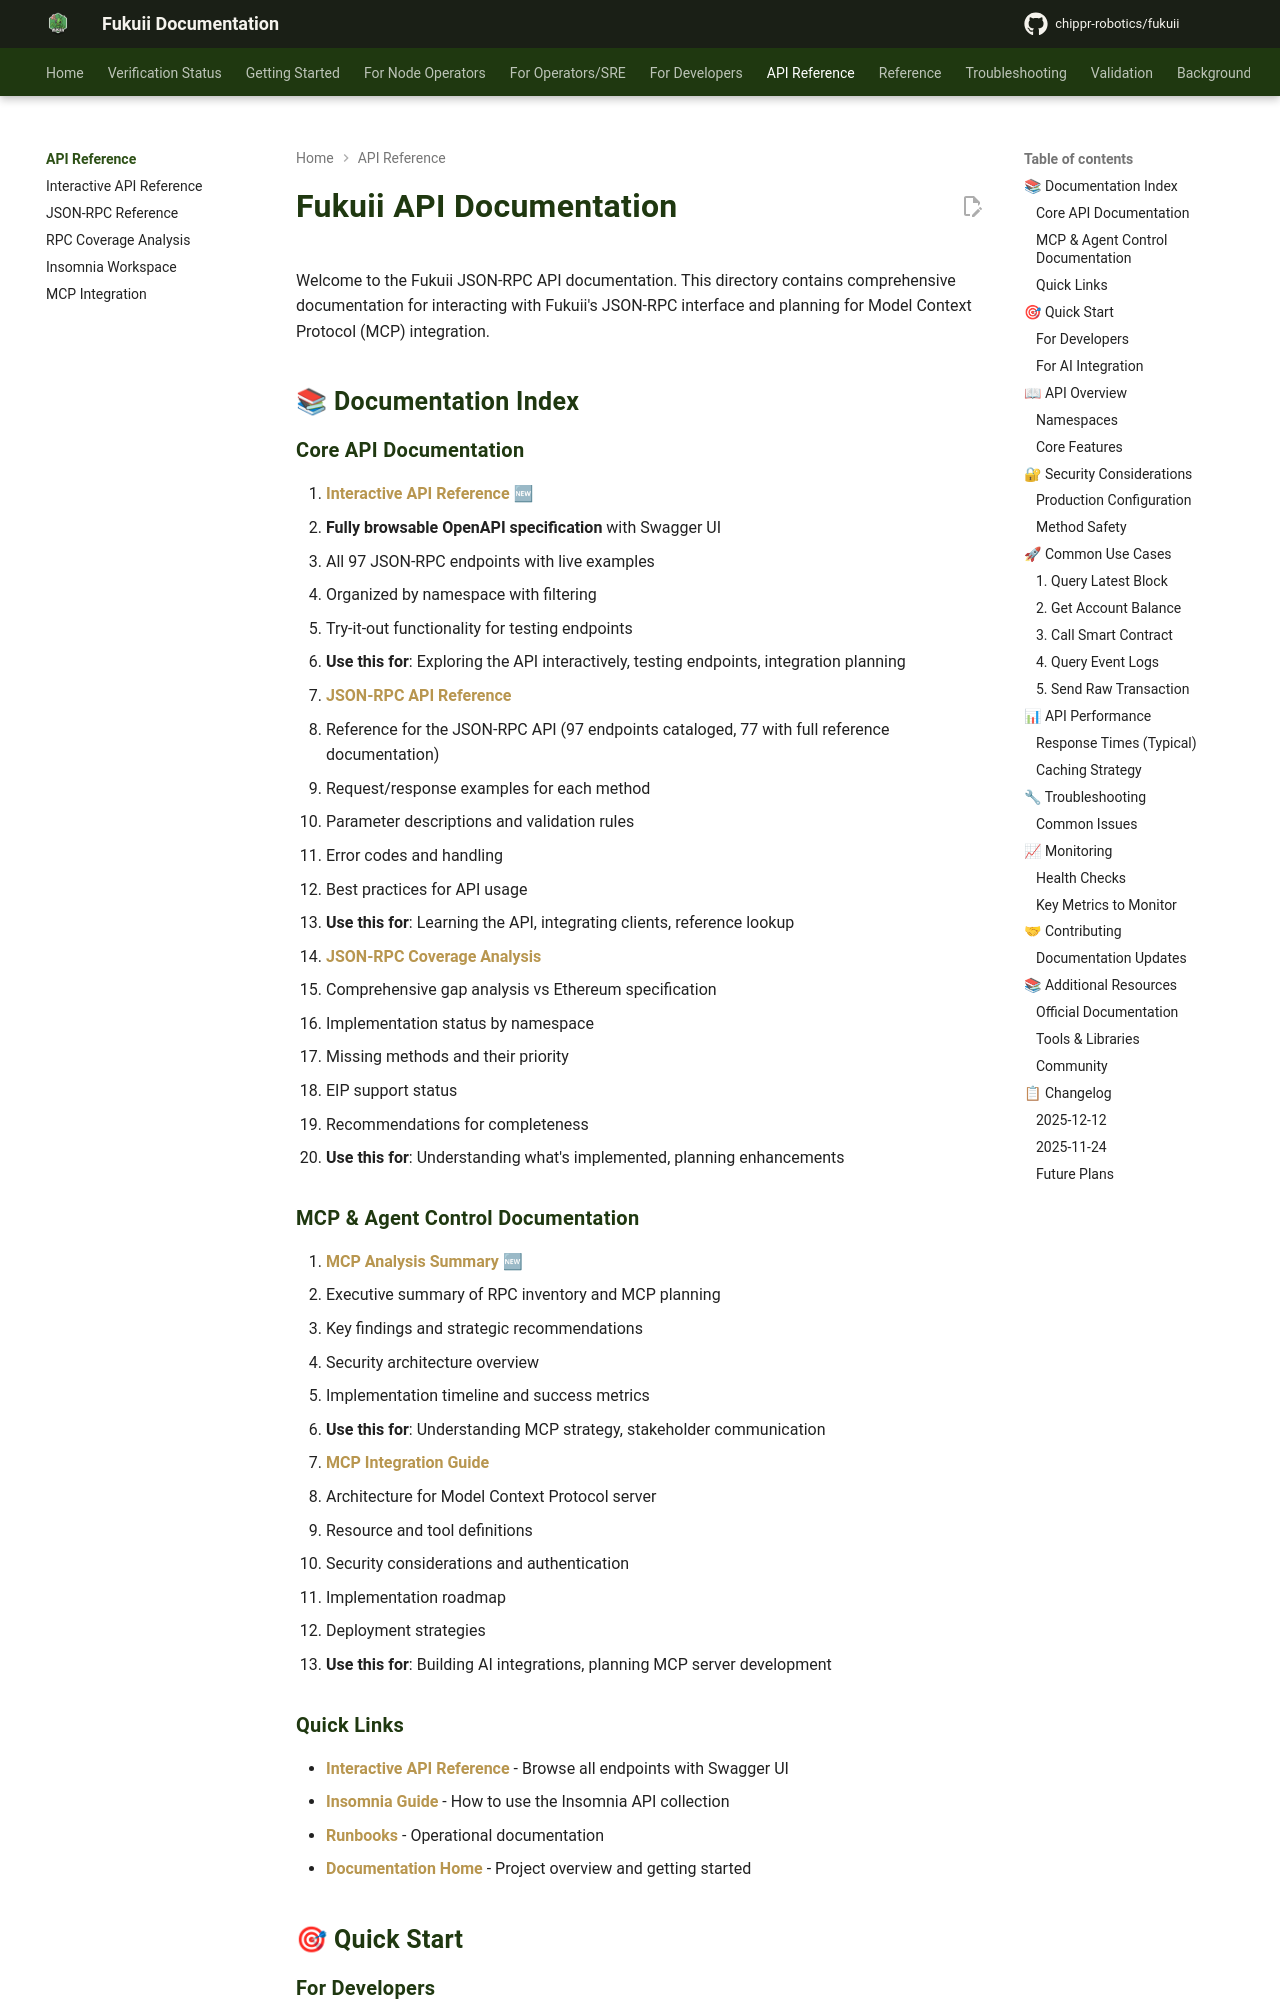

repository: chippr-robotics/fukuii · page: pr-preview/pr-1490/api/index.html · generator: mkdocs

# Fukuii API Documentation

Welcome to the Fukuii JSON-RPC API documentation. This directory contains comprehensive documentation for interacting with Fukuii's JSON-RPC interface and planning for Model Context Protocol (MCP) integration.

## 📚 Documentation Index

### Core API Documentation

1. **[Interactive API Reference](./interactive-api-reference.md)** 🆕
   - **Fully browsable OpenAPI specification** with Swagger UI
   - All 97 JSON-RPC endpoints with live examples
   - Organized by namespace with filtering
   - Try-it-out functionality for testing endpoints
   - **Use this for**: Exploring the API interactively, testing endpoints, integration planning

2. **[JSON-RPC API Reference](./JSON_RPC_API_REFERENCE.md)**
   - Reference for the JSON-RPC API (97 endpoints cataloged, 77 with full reference documentation)
   - Request/response examples for each method
   - Parameter descriptions and validation rules
   - Error codes and handling
   - Best practices for API usage
   - **Use this for**: Learning the API, integrating clients, reference lookup

3. **[JSON-RPC Coverage Analysis](./JSON_RPC_COVERAGE_ANALYSIS.md)**
   - Comprehensive gap analysis vs Ethereum specification
   - Implementation status by namespace
   - Missing methods and their priority
   - EIP support status
   - Recommendations for completeness
   - **Use this for**: Understanding what's implemented, planning enhancements

### MCP & Agent Control Documentation

4. **[MCP Analysis Summary](./MCP_ANALYSIS_SUMMARY.md)** 🆕
   - Executive summary of RPC inventory and MCP planning
   - Key findings and strategic recommendations
   - Security architecture overview
   - Implementation timeline and success metrics
   - **Use this for**: Understanding MCP strategy, stakeholder communication

5. **[MCP Integration Guide](./MCP_INTEGRATION_GUIDE.md)**
   - Architecture for Model Context Protocol server
   - Resource and tool definitions
   - Security considerations and authentication
   - Implementation roadmap
   - Deployment strategies
   - **Use this for**: Building AI integrations, planning MCP server development
